2-way image classification set "dataset" from GitHub (harsh-su/Assign_4); label vocabulary: dog, rabbit.

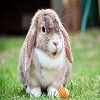
Label: rabbit

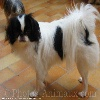
Label: dog

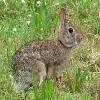
Label: rabbit

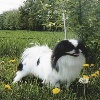
Label: dog

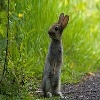
Label: rabbit

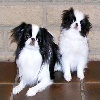
Label: dog
